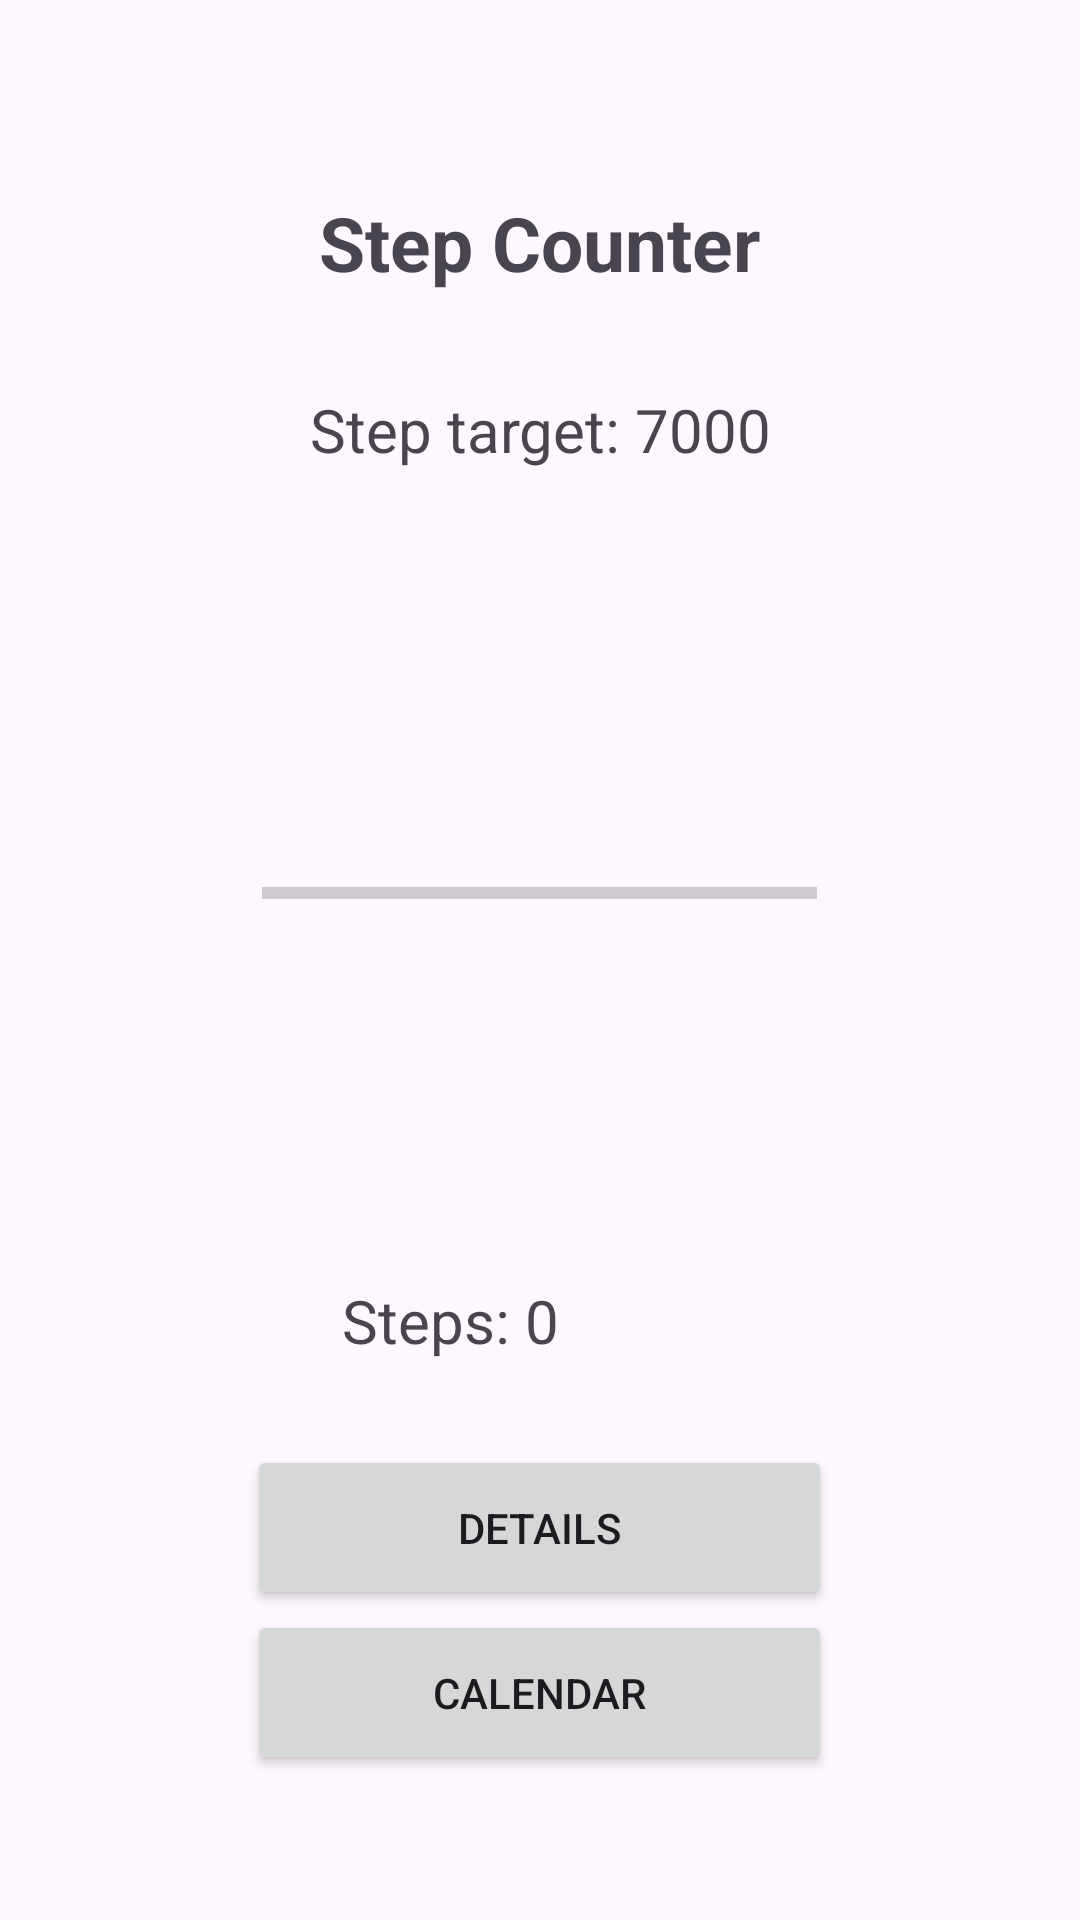

This screen was rendered from an Android layout file. Write that file and the resources it references.
<!-- AndroidManifest.xml: application theme Theme.Project_riseUp -->
<!-- res/layout/steps_main.xml -->
<LinearLayout
    xmlns:android="http://schemas.android.com/apk/res/android"
    android:id="@+id/main"
    android:layout_width="match_parent"
    android:layout_height="match_parent"
    android:orientation="vertical"
    android:gravity="center"
    android:padding="16dp"
    xmlns:tools="http://schemas.android.com/tools"
    tools:context=".StepsMain">

    <TextView
        android:layout_width="wrap_content"
        android:layout_height="wrap_content"
        android:text="Step Counter"
        android:gravity="center"
        android:padding="16dp"
        android:textSize="25sp"
        android:textStyle="bold" />

    <TextView
        android:layout_width="wrap_content"
        android:layout_height="wrap_content"
        android:gravity="center"
        android:id="@+id/stepCountTargetTextview"
        android:text="Step target: 7000"
        android:padding="16dp"
        android:textSize="20sp" />

    <ProgressBar
        android:id="@+id/progressBar"
        style="?android:attr/progressBarStyleHorizontal"
        android:layout_width="205dp"
        android:layout_height="218dp"
        android:layout_gravity="center"
        android:layout_marginTop="16dp"
        android:padding="10dp"
        android:max="7000"
        android:progress="0"
        android:indeterminate="false" />

    <LinearLayout
        android:layout_width="328dp"
        android:layout_height="75dp"
        android:orientation="horizontal">

        <ImageView
            android:layout_width="78dp"
            android:layout_height="match_parent"
            android:src="@drawable/running" />

        <TextView
            android:id="@+id/stepCounterText"
            android:layout_width="244dp"
            android:layout_height="75dp"
            android:layout_gravity="center"
            android:padding="20dp"
            android:text="Steps: 0"
            android:textSize="20sp" />
    </LinearLayout>

    <Button
        android:id="@+id/details"
        android:layout_width="195dp"
        android:layout_height="55dp"
        android:text="Details" />

    <Button
        android:id="@+id/calendarButton"
        android:layout_width="195dp"
        android:layout_height="55dp"
        android:text="Calendar" />

</LinearLayout>
<!-- resources referenced by this layout -->
<resources>
  <style name="Theme.Project_riseUp" parent="Base.Theme.Project_riseUp" />
  <style name="Base.Theme.Project_riseUp" parent="Theme.Material3.DayNight.NoActionBar">
          
          
      </style>
</resources>
